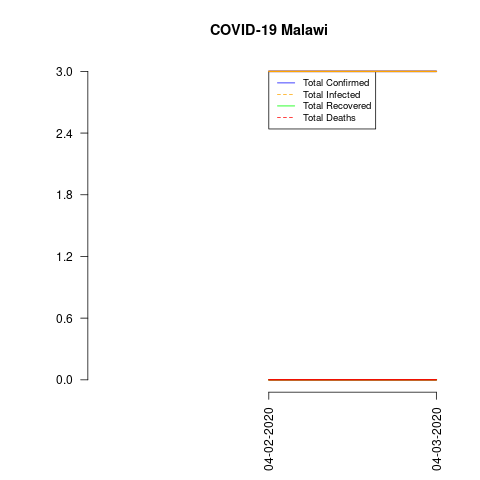

Values plotted in this chart, from the file beside it:
date, total_confirmed, total_deaths, total_recovered, total_infected, mortality_rate, recovery_rate, daily_growth_rate
04-02-2020, 3, 0, 0, 3, 0.0, 0.0, 0
04-03-2020, 3, 0, 0, 3, 0.0, 0.0, 0.0
